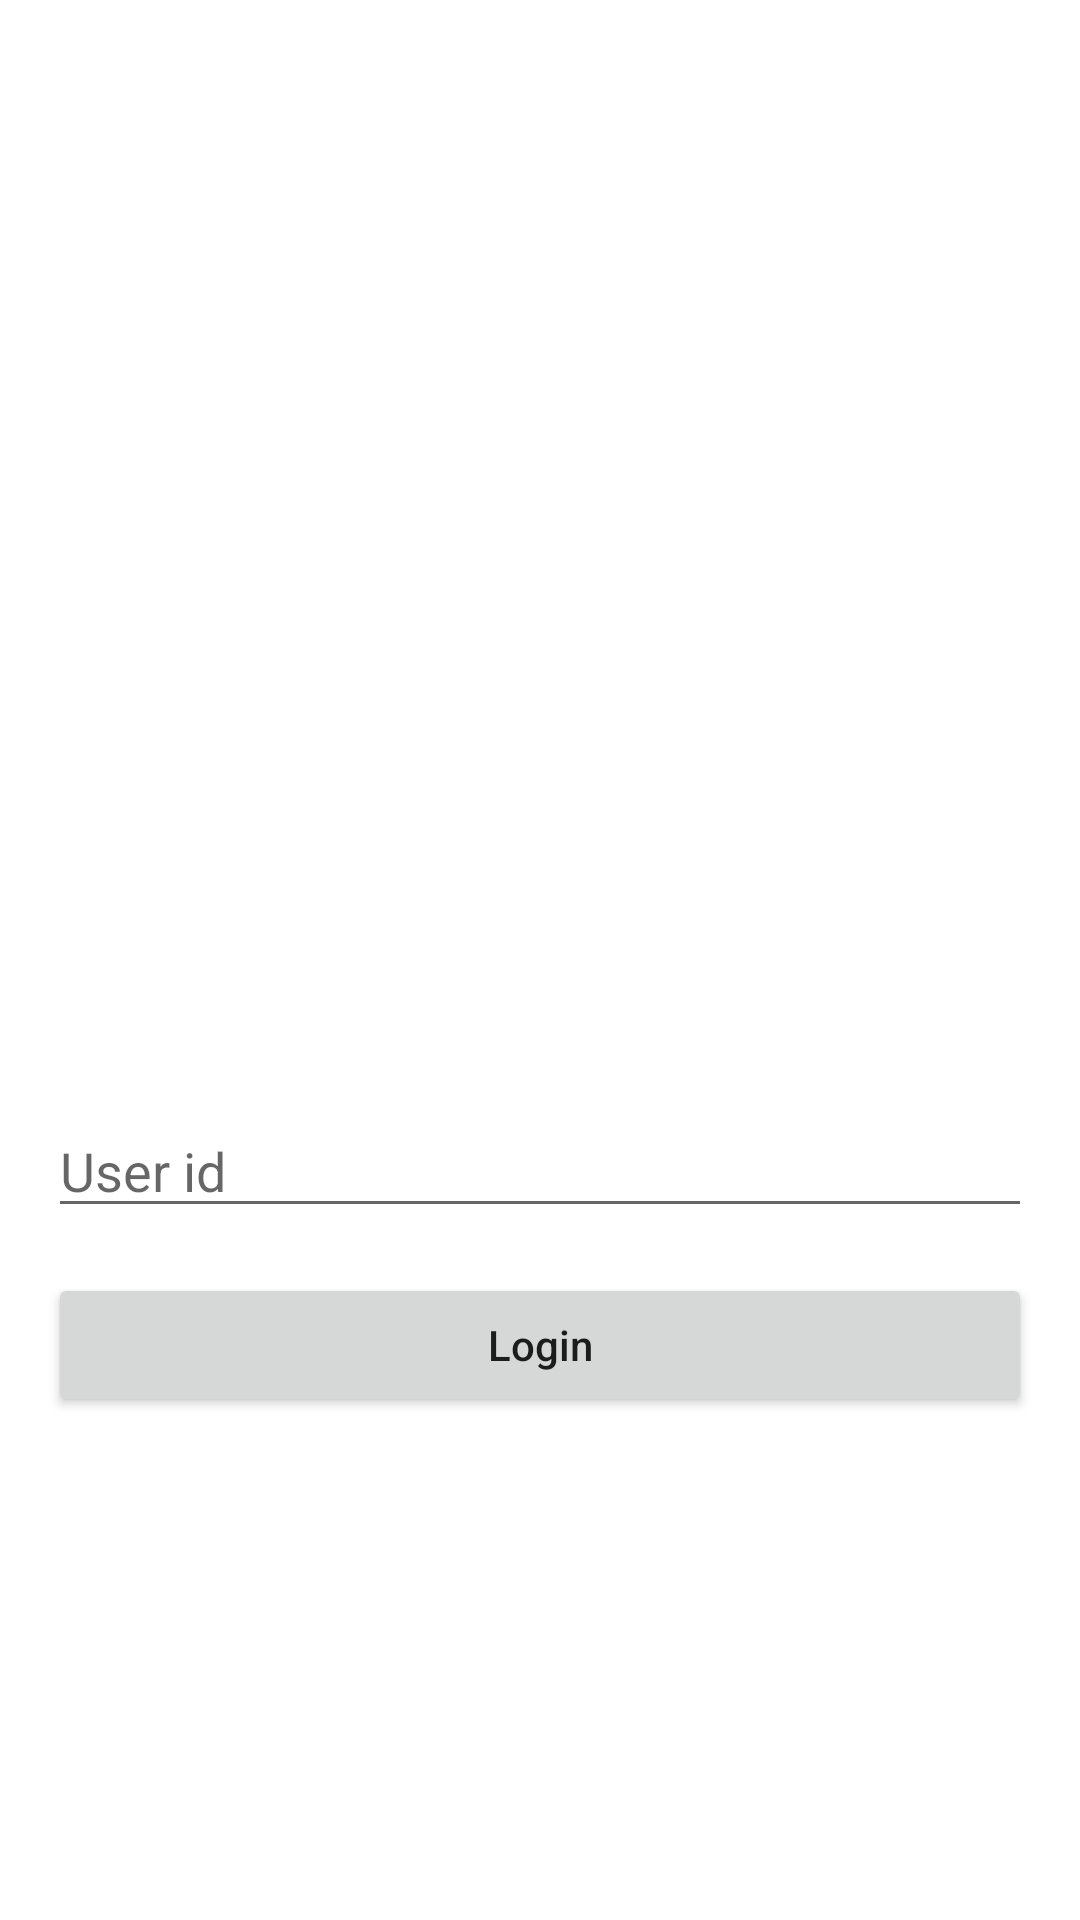

Android layout source for this screen:
<!-- AndroidManifest.xml: application theme Theme.DaggerPractice_Codingwithmitch -->
<!-- res/layout/activity_auth.xml -->
<?xml version="1.0" encoding="utf-8"?>
<androidx.constraintlayout.widget.ConstraintLayout xmlns:android="http://schemas.android.com/apk/res/android"
    xmlns:app="http://schemas.android.com/apk/res-auto"
    xmlns:tools="http://schemas.android.com/tools"
    android:layout_width="match_parent"
    android:layout_height="match_parent"
    android:background="#fff"
    android:padding="16dp"
    tools:context=".ui.auth.AuthActivity">

    <ImageView
        android:id="@+id/login_logo1"
        android:layout_width="150dp"
        android:layout_height="150dp"
        android:layout_marginTop="16dp"
        app:layout_constraintLeft_toLeftOf="parent"
        app:layout_constraintRight_toRightOf="parent"
        app:layout_constraintTop_toTopOf="parent" />

    <ImageView
        android:id="@+id/login_logo2"
        android:layout_width="150dp"
        android:layout_height="150dp"
        android:layout_marginTop="16dp"
        app:layout_constraintLeft_toLeftOf="parent"
        app:layout_constraintRight_toRightOf="parent"
        app:layout_constraintTop_toBottomOf="@+id/login_logo1" />

    <com.google.android.material.textfield.TextInputEditText
        android:id="@+id/user_id_input"
        android:layout_width="match_parent"
        android:layout_height="wrap_content"
        android:layout_marginTop="20dp"
        android:hint="User id"
        android:inputType="number"
        android:textColor="#000"
        app:layout_constraintLeft_toLeftOf="parent"
        app:layout_constraintRight_toRightOf="parent"
        app:layout_constraintTop_toBottomOf="@+id/login_logo2" />

    <Button
        android:id="@+id/login_button"
        android:layout_width="match_parent"
        android:layout_height="wrap_content"
        android:layout_marginTop="15dp"
        android:text="Login"
        android:textAllCaps="false"
        app:layout_constraintLeft_toLeftOf="parent"
        app:layout_constraintRight_toRightOf="parent"
        app:layout_constraintTop_toBottomOf="@+id/user_id_input" />

    <ProgressBar
        android:id="@+id/progress_bar"
        style="@style/Widget.AppCompat.ProgressBar"
        android:layout_width="wrap_content"
        android:layout_height="wrap_content"
        android:layout_centerInParent="true"
        android:elevation="20dp"
        android:visibility="gone"
        app:layout_constraintBottom_toBottomOf="parent"
        app:layout_constraintLeft_toLeftOf="parent"
        app:layout_constraintRight_toRightOf="parent"
        app:layout_constraintTop_toTopOf="parent" />

</androidx.constraintlayout.widget.ConstraintLayout>
<!-- resources referenced by this layout -->
<resources>
  <style name="Theme.DaggerPractice_Codingwithmitch" parent="Theme.MaterialComponents.DayNight.DarkActionBar">
          
          <item name="colorPrimary">@color/purple_500</item>
          <item name="colorPrimaryVariant">@color/purple_700</item>
          <item name="colorOnPrimary">@color/white</item>
          
          <item name="colorSecondary">@color/teal_200</item>
          <item name="colorSecondaryVariant">@color/teal_700</item>
          <item name="colorOnSecondary">@color/black</item>
          
          <item name="android:statusBarColor" tools:targetApi="l">?attr/colorPrimaryVariant</item>
          
      </style>
  <!-- not gathered from this repository: default colours our renderer supplied (Android Studio template values) -->
  <color name="purple_500">#FF6200EE</color>
  <color name="purple_700">#FF3700B3</color>
  <color name="teal_200">#FF03DAC5</color>
  <color name="teal_700">#FF018786</color>
  <color name="black">#FF000000</color>
  <color name="white">#FFFFFFFF</color>
</resources>
